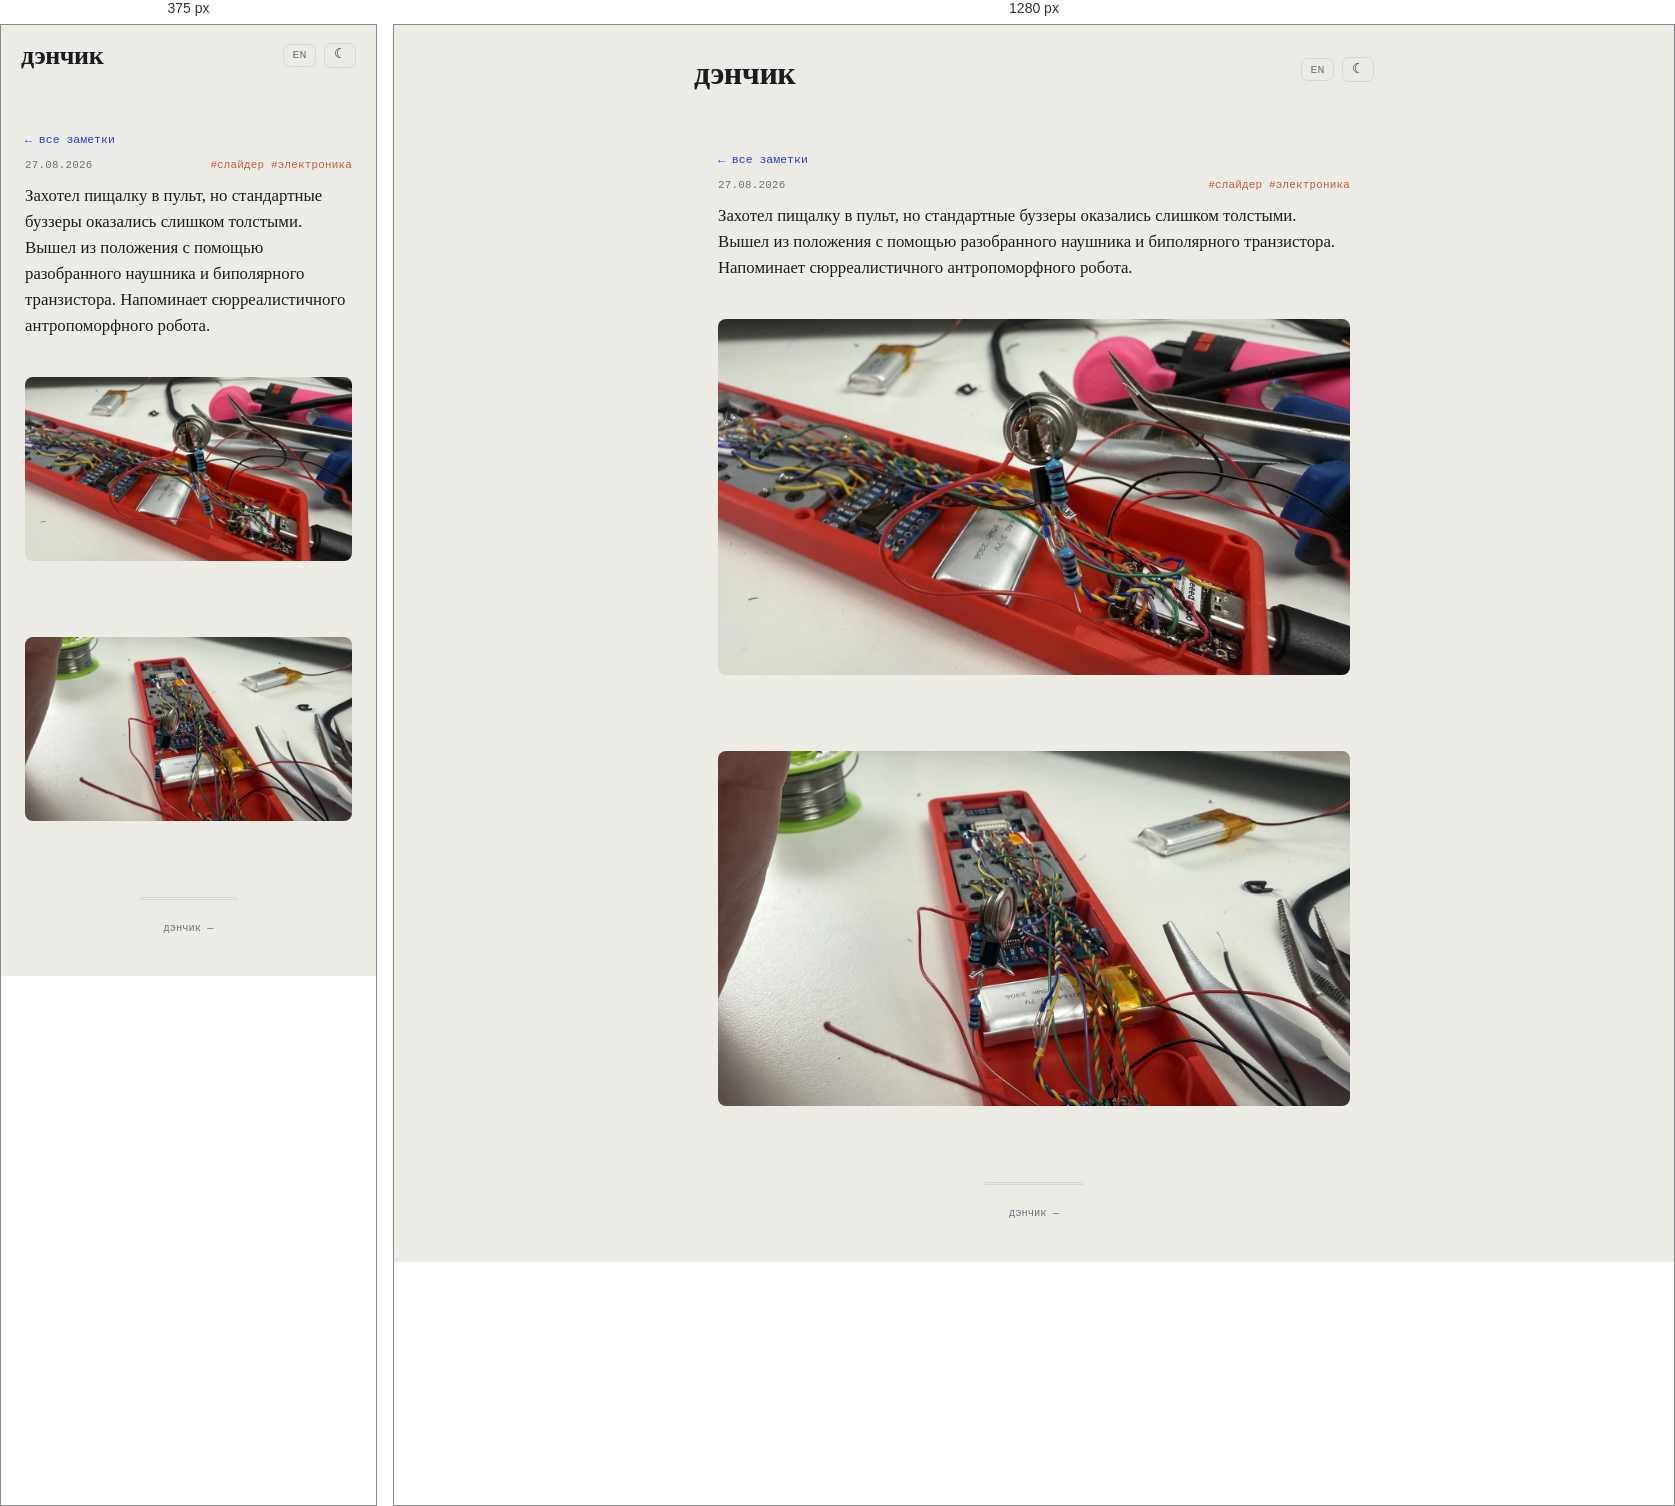
Rendered at 375 px and 1280 px, left to right.

<!-- file: pult-piskchalka-robot.html -->
<!DOCTYPE html>
<html lang="ru">
<head>
    <meta charset="UTF-8">
    <meta name="viewport" content="width=device-width, initial-scale=1.0">
    <link rel="icon" type="image/svg+xml" href="../favicon.svg">
    <link rel="icon" href="../favicon.ico" sizes="any">
    <title>Захотел пищалку в пульт, но стандартные буззеры оказались слишком… — дэнчик</title>
    <meta name="description" content="Захотел пищалку в пульт, но стандартные буззеры оказались слишком толстыми. Вышел из положения с помощью разобранного наушника и биполярного транзистора…">
    <meta name="robots" content="noindex">
    <link rel="canonical" href="https://10on.github.io/about-me/notes/pult-piskchalka-robot.html">
    <link rel="alternate" hreflang="en" href="https://10on.github.io/about-me/en/notes/pult-piskchalka-robot.html">
    <meta property="og:type" content="article">
    <meta property="og:site_name" content="дэнчик">
    <meta property="og:title" content="Захотел пищалку в пульт, но стандартные буззеры оказались слишком… — дэнчик">
    <meta property="og:description" content="Захотел пищалку в пульт, но стандартные буззеры оказались слишком толстыми. Вышел из положения с помощью разобранного наушника и биполярного транзистора…">
    <meta property="og:url" content="https://10on.github.io/about-me/notes/pult-piskchalka-robot.html">
    <meta property="og:image" content="https://10on.github.io/about-me/img/notes/pult-buzzer-robot-wide.webp">
    <meta property="og:image:width" content="1600">
    <meta property="og:image:height" content="900">
    <meta name="twitter:card" content="summary_large_image">
    <meta name="twitter:image" content="https://10on.github.io/about-me/img/notes/pult-buzzer-robot-wide.webp">
    <script>try{var t=localStorage.getItem('denchik-theme');if(t)document.documentElement.setAttribute('data-theme',t);}catch(e){}</script>
    <link rel="stylesheet" href="../style.css?v=6510d3d9">
</head>
<body>
    <header>
        <div class="header-top">
            <a href="../index.html" class="logo">дэнчик</a>
            <div class="header-actions"><a class="lang-switch" href="../en/notes/pult-piskchalka-robot.html" title="EN">EN</a><button id="theme-toggle" class="theme-toggle" title="тема">☾</button></div>
        </div>
    </header>
    <main>
        <div class="container note-page">
            <a class="back-link" href="../notes.html#note-pult-piskchalka-robot">← все заметки</a>
            <div class="note-meta"><span>27.08.2026</span><span class="note-tags">#слайдер #электроника</span></div>
            <div class="note-text expanded">Захотел пищалку в пульт, но стандартные буззеры оказались слишком толстыми. Вышел из положения с помощью разобранного наушника и биполярного транзистора. Напоминает сюрреалистичного антропоморфного робота.<br><br><img alt="Капсюль от наушника, впаянный вместе с транзистором и резистором, торчит среди проводов внутри красного корпуса пульта" src="../img/notes/pult-buzzer-robot-wide.webp" width="1600" height="900" loading="lazy" /><br><br><img alt="Тот же самодельный «робот» из капсюля наушника крупным планом, рядом с платой и батареей" src="../img/notes/pult-buzzer-robot-close.webp" width="1600" height="900" loading="lazy" /></div>
            <section id="comments" class="comments-section" data-giscus-term="note:pult-piskchalka-robot" hidden>
                <h2>Комментарии</h2>
                <div class="giscus"></div>
            </section>
        </div>
    </main>
    <footer><div class="footer-meta">дэнчик — <span id="year"></span></div></footer>
    <div id="img-modal"><div class="modal-backdrop"><img id="img-modal-img" src="" alt=""></div></div>
    <script src="../main.js?v=d4120cdb"></script>
    <script src="../comments.js"></script>
</body>
</html>


/* @media block from style.css */
@media (max-width: 520px) {
    .note-item.has-overflow > .note-expand-btn { grid-column: 1 / -1; }

    header {
        padding: 1.1rem 1.25rem 0;
    }

    .nav-links { gap: 0.6rem 0.9rem; }

    .section-banner {
        height: 260px;
        background-attachment: scroll;
    }

    .banner-text h2 { font-size: 1.8rem; }

    .fact-group {
        grid-template-columns: 72px 1fr;
    }

    .item-thumb {
        width: 54px;
        height: 54px;
    }

    .item-links {
        flex-wrap: wrap;
    }
}